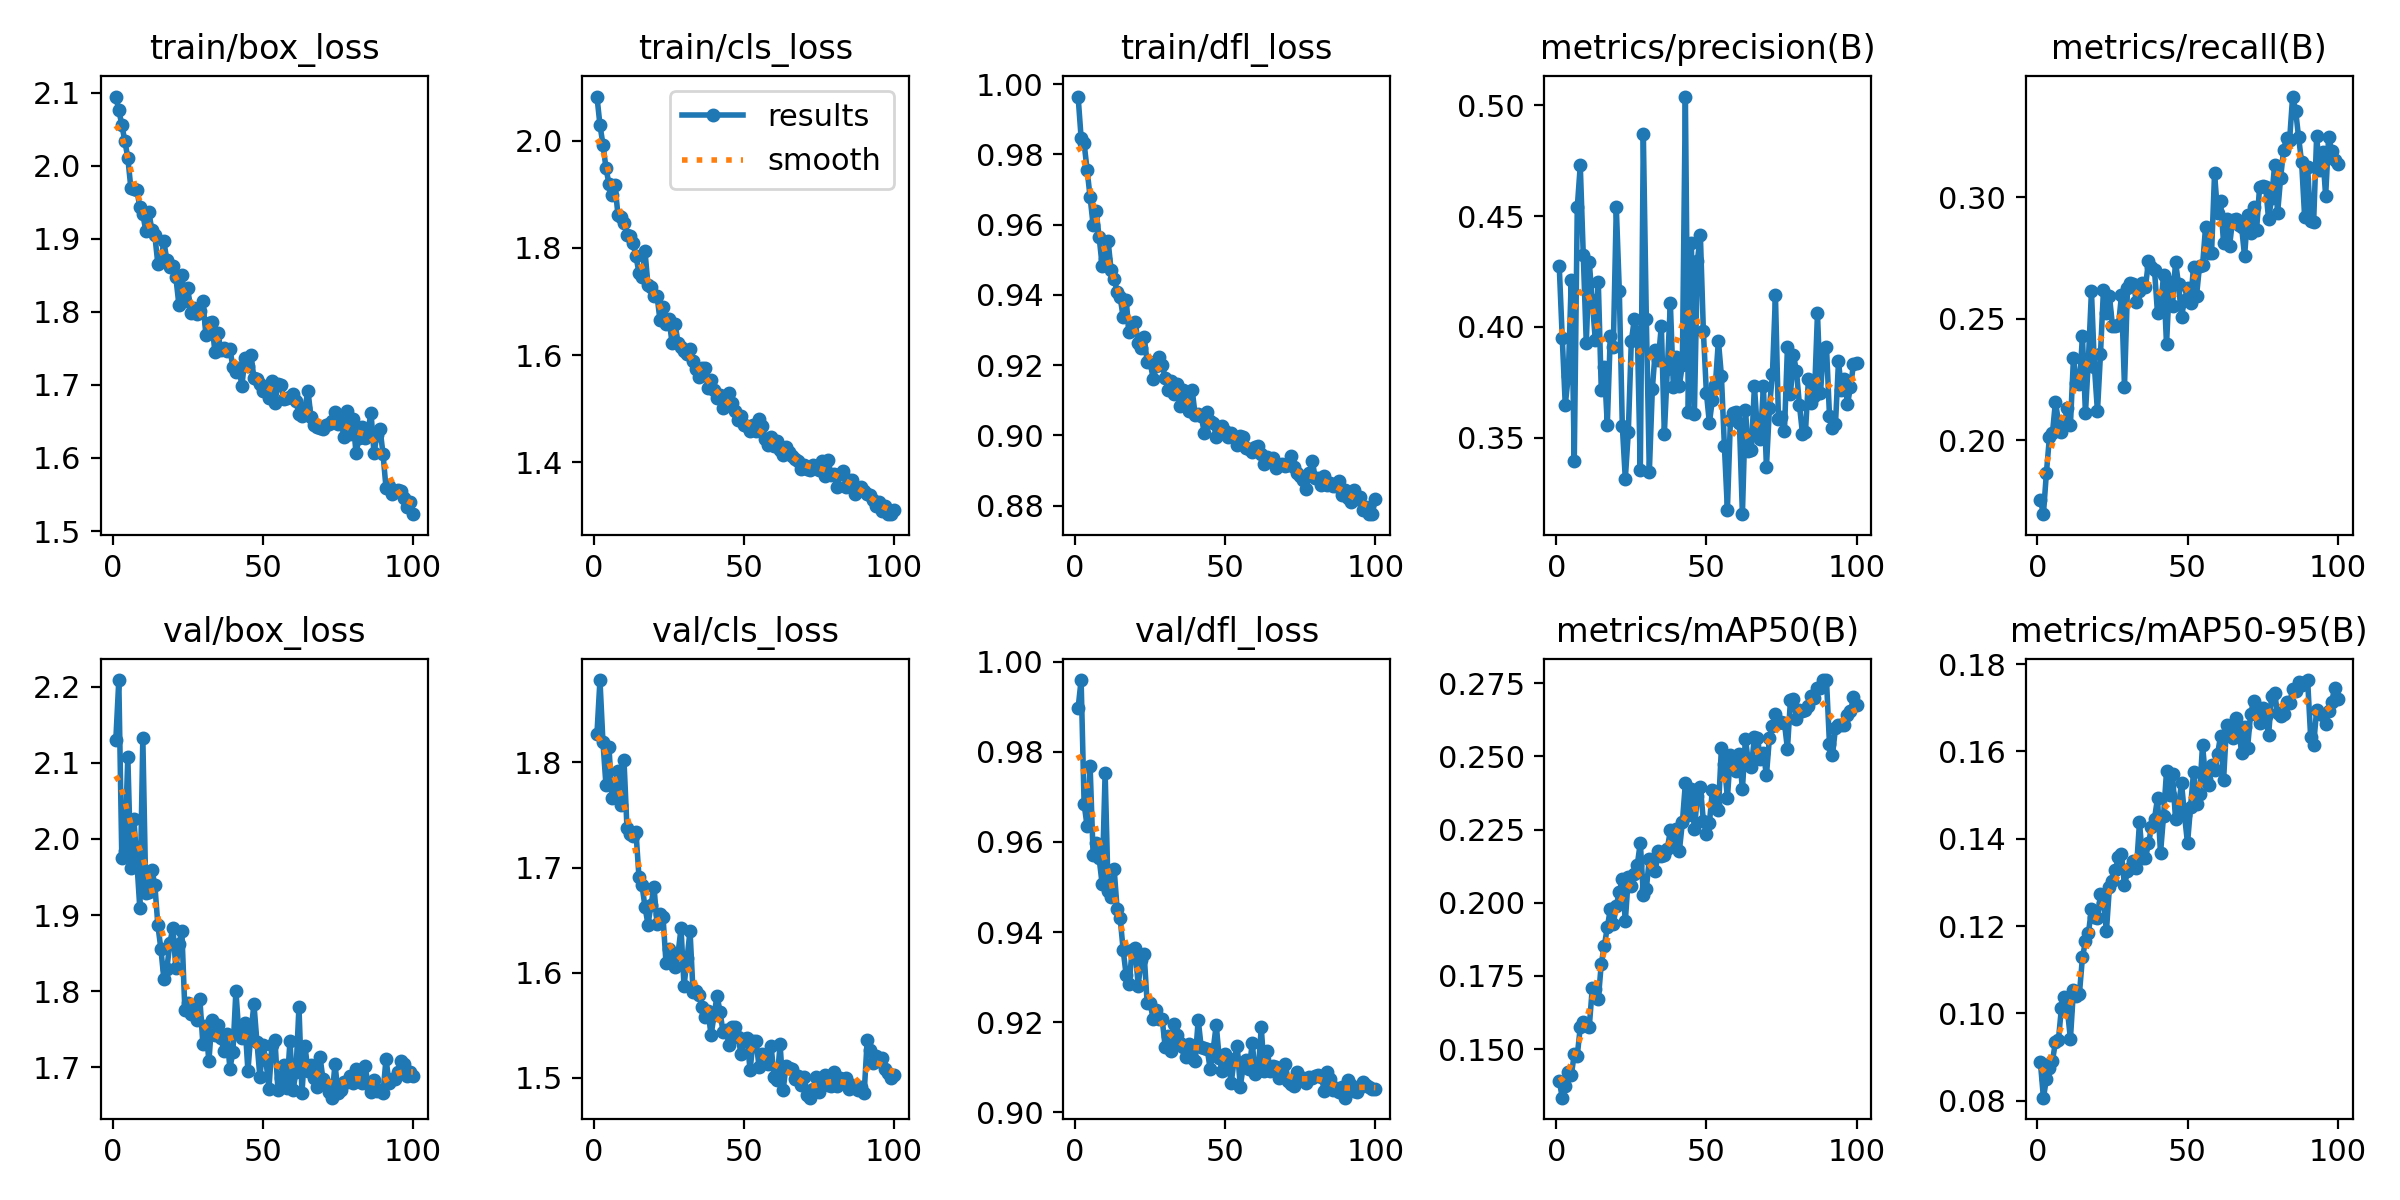

Source data for this figure (header and first rows):
epoch, time, train/box_loss, train/cls_loss, train/dfl_loss, metrics/precision(B), metrics/recall(B), metrics/mAP50(B), metrics/mAP50-95(B), val/box_loss, val/cls_loss, val/dfl_loss, lr/pg0, lr/pg1, lr/pg2
1, 73.58, 2.095, 2.082, 0.9964, 0.4273, 0.1756, 0.1393, 0.08876, 2.13, 1.827, 0.9897, 8.04091e-05, 8.04091e-05, 8.04091e-05
2, 136.7, 2.076, 2.029, 0.9847, 0.3949, 0.1696, 0.1334, 0.08068, 2.209, 1.878, 0.996, 0.0001601, 0.0001601, 0.0001601
3, 198, 2.056, 1.993, 0.9831, 0.3648, 0.1866, 0.1373, 0.08491, 1.975, 1.819, 0.9685, 0.0002383, 0.0002383, 0.0002383
4, 265.8, 2.034, 1.949, 0.9756, 0.3777, 0.2012, 0.1423, 0.08751, 1.984, 1.778, 0.9635, 0.0002368, 0.0002368, 0.0002368
5, 336.4, 2.011, 1.919, 0.9677, 0.4213, 0.2028, 0.141, 0.08902, 2.108, 1.815, 0.9769, 0.0002343, 0.0002343, 0.0002343
6, 404.4, 1.97, 1.899, 0.9599, 0.3396, 0.2157, 0.1483, 0.0934, 1.962, 1.767, 0.9571, 0.0002319, 0.0002319, 0.0002319
7, 475.8, 1.968, 1.917, 0.9637, 0.454, 0.2079, 0.1478, 0.09388, 2.027, 1.777, 0.9599, 0.0002295, 0.0002295, 0.0002295
8, 544.7, 1.967, 1.861, 0.9565, 0.4729, 0.2034, 0.1575, 0.1013, 1.971, 1.792, 0.9564, 0.0002271, 0.0002271, 0.0002271
9, 615.9, 1.943, 1.858, 0.9484, 0.4324, 0.2074, 0.1594, 0.1038, 1.909, 1.759, 0.9507, 0.0002247, 0.0002247, 0.0002247
10, 689.9, 1.934, 1.847, 0.9502, 0.3928, 0.2134, 0.1582, 0.1007, 2.133, 1.802, 0.9754, 0.0002223, 0.0002223, 0.0002223
11, 759.8, 1.911, 1.824, 0.9553, 0.4292, 0.2064, 0.1577, 0.09417, 1.928, 1.737, 0.9491, 0.0002198, 0.0002198, 0.0002198
12, 826, 1.937, 1.823, 0.9469, 0.4121, 0.2336, 0.1709, 0.1053, 1.93, 1.732, 0.9477, 0.0002174, 0.0002174, 0.0002174
13, 898.7, 1.912, 1.809, 0.9446, 0.3939, 0.2236, 0.1704, 0.104, 1.959, 1.73, 0.954, 0.000215, 0.000215, 0.000215
14, 973.4, 1.905, 1.784, 0.9409, 0.4203, 0.2232, 0.167, 0.1045, 1.94, 1.734, 0.9451, 0.0002126, 0.0002126, 0.0002126
15, 1048, 1.866, 1.753, 0.9393, 0.3714, 0.2427, 0.1792, 0.1128, 1.887, 1.691, 0.9432, 0.0002102, 0.0002102, 0.0002102
16, 1115, 1.869, 1.745, 0.9337, 0.3819, 0.211, 0.1852, 0.1165, 1.856, 1.683, 0.936, 0.0002078, 0.0002078, 0.0002078
17, 1187, 1.896, 1.793, 0.9384, 0.3559, 0.2335, 0.1916, 0.1184, 1.816, 1.663, 0.9305, 0.0002054, 0.0002054, 0.0002054
18, 1261, 1.871, 1.731, 0.9293, 0.3959, 0.2614, 0.1978, 0.1239, 1.83, 1.646, 0.9285, 0.0002029, 0.0002029, 0.0002029
19, 1332, 1.861, 1.726, 0.9314, 0.3908, 0.2301, 0.1928, 0.1221, 1.863, 1.665, 0.9361, 0.0002005, 0.0002005, 0.0002005
20, 1403, 1.863, 1.71, 0.9324, 0.4541, 0.2119, 0.1989, 0.1218, 1.884, 1.682, 0.9365, 0.0001981, 0.0001981, 0.0001981
21, 1475, 1.847, 1.711, 0.9263, 0.4164, 0.2353, 0.2038, 0.1273, 1.83, 1.646, 0.928, 0.0001957, 0.0001957, 0.0001957
22, 1553, 1.81, 1.665, 0.9249, 0.3554, 0.262, 0.208, 0.1254, 1.862, 1.656, 0.9339, 0.0001933, 0.0001933, 0.0001933
23, 1623, 1.851, 1.689, 0.928, 0.3314, 0.2522, 0.1937, 0.119, 1.879, 1.653, 0.9351, 0.0001909, 0.0001909, 0.0001909
24, 1697, 1.815, 1.659, 0.9209, 0.3526, 0.2592, 0.2087, 0.129, 1.775, 1.609, 0.9241, 0.0001884, 0.0001884, 0.0001884
25, 1772, 1.832, 1.668, 0.9208, 0.3936, 0.2472, 0.2057, 0.1303, 1.785, 1.622, 0.9242, 0.000186, 0.000186, 0.000186
26, 1847, 1.799, 1.623, 0.9161, 0.4034, 0.2469, 0.21, 0.1328, 1.77, 1.612, 0.9207, 0.0001836, 0.0001836, 0.0001836
27, 1918, 1.806, 1.658, 0.9198, 0.3977, 0.2473, 0.213, 0.1359, 1.777, 1.605, 0.9226, 0.0001812, 0.0001812, 0.0001812
28, 1997, 1.797, 1.623, 0.9224, 0.3354, 0.2596, 0.2206, 0.1364, 1.762, 1.618, 0.9206, 0.0001788, 0.0001788, 0.0001788
29, 2069, 1.801, 1.615, 0.92, 0.487, 0.222, 0.2027, 0.1293, 1.789, 1.642, 0.9207, 0.0001764, 0.0001764, 0.0001764
30, 2139, 1.814, 1.608, 0.9164, 0.4036, 0.2627, 0.2048, 0.1325, 1.73, 1.587, 0.9144, 0.0001739, 0.0001739, 0.0001739
31, 2212, 1.769, 1.601, 0.9129, 0.3345, 0.2647, 0.2151, 0.1332, 1.754, 1.614, 0.917, 0.0001715, 0.0001715, 0.0001715
32, 2283, 1.785, 1.61, 0.9154, 0.372, 0.2643, 0.2142, 0.1348, 1.707, 1.64, 0.9136, 0.0001691, 0.0001691, 0.0001691
33, 2359, 1.786, 1.589, 0.9118, 0.3896, 0.2567, 0.211, 0.1333, 1.761, 1.582, 0.9195, 0.0001667, 0.0001667, 0.0001667
34, 2433, 1.745, 1.573, 0.9146, 0.3852, 0.2615, 0.2177, 0.1437, 1.742, 1.583, 0.917, 0.0001643, 0.0001643, 0.0001643
35, 2505, 1.771, 1.559, 0.9085, 0.4006, 0.2645, 0.2159, 0.1356, 1.756, 1.579, 0.9154, 0.0001619, 0.0001619, 0.0001619
36, 2579, 1.748, 1.576, 0.9129, 0.3518, 0.263, 0.2165, 0.1356, 1.739, 1.567, 0.9144, 0.0001595, 0.0001595, 0.0001595
37, 2655, 1.75, 1.576, 0.9099, 0.381, 0.2739, 0.2184, 0.139, 1.721, 1.558, 0.9122, 0.000157, 0.000157, 0.000157
38, 2730, 1.746, 1.538, 0.9069, 0.4109, 0.2712, 0.2247, 0.1426, 1.743, 1.564, 0.9152, 0.0001546, 0.0001546, 0.0001546
39, 2799, 1.75, 1.554, 0.9129, 0.3731, 0.27, 0.2197, 0.1446, 1.698, 1.54, 0.912, 0.0001522, 0.0001522, 0.0001522
40, 2874, 1.724, 1.535, 0.9057, 0.3863, 0.2522, 0.2253, 0.1492, 1.72, 1.559, 0.9114, 0.0001498, 0.0001498, 0.0001498
41, 2946, 1.717, 1.52, 0.9061, 0.3736, 0.2535, 0.2177, 0.1367, 1.8, 1.578, 0.9205, 0.0001474, 0.0001474, 0.0001474
42, 3019, 1.723, 1.525, 0.9056, 0.3829, 0.2679, 0.2274, 0.1451, 1.743, 1.563, 0.9144, 0.000145, 0.000145, 0.000145
43, 3090, 1.699, 1.502, 0.9008, 0.504, 0.2394, 0.2408, 0.1554, 1.738, 1.543, 0.9143, 0.0001425, 0.0001425, 0.0001425
44, 3162, 1.737, 1.524, 0.9067, 0.3614, 0.2652, 0.2301, 0.15, 1.758, 1.545, 0.914, 0.0001401, 0.0001401, 0.0001401
45, 3231, 1.726, 1.529, 0.9042, 0.4377, 0.2554, 0.2387, 0.1548, 1.695, 1.531, 0.9095, 0.0001377, 0.0001377, 0.0001377
46, 3300, 1.741, 1.511, 0.9035, 0.3607, 0.2734, 0.2251, 0.1446, 1.745, 1.548, 0.9139, 0.0001353, 0.0001353, 0.0001353
47, 3367, 1.71, 1.496, 0.8997, 0.4297, 0.2642, 0.2365, 0.1474, 1.783, 1.549, 0.9194, 0.0001329, 0.0001329, 0.0001329
48, 3437, 1.708, 1.478, 0.9002, 0.4415, 0.2507, 0.2395, 0.1528, 1.733, 1.539, 0.912, 0.0001305, 0.0001305, 0.0001305
49, 3505, 1.701, 1.487, 0.9026, 0.3981, 0.2577, 0.228, 0.1454, 1.687, 1.522, 0.9092, 0.0001281, 0.0001281, 0.0001281
50, 3576, 1.691, 1.469, 0.9012, 0.3703, 0.2626, 0.2235, 0.139, 1.728, 1.536, 0.9129, 0.0001256, 0.0001256, 0.0001256
51, 3645, 1.698, 1.468, 0.8995, 0.3567, 0.2565, 0.2271, 0.1473, 1.709, 1.538, 0.911, 0.0001232, 0.0001232, 0.0001232
52, 3713, 1.682, 1.458, 0.9006, 0.3672, 0.2714, 0.2386, 0.1552, 1.671, 1.507, 0.9065, 0.0001208, 0.0001208, 0.0001208
53, 3784, 1.705, 1.469, 0.8997, 0.3739, 0.2595, 0.2338, 0.1479, 1.73, 1.535, 0.9117, 0.0001184, 0.0001184, 0.0001184
54, 3857, 1.676, 1.458, 0.8974, 0.3938, 0.2718, 0.2318, 0.1503, 1.736, 1.535, 0.9147, 0.000116, 0.000116, 0.000116
55, 3934, 1.702, 1.481, 0.8997, 0.378, 0.2719, 0.2528, 0.1615, 1.67, 1.51, 0.9057, 0.0001136, 0.0001136, 0.0001136
56, 4011, 1.7, 1.468, 0.8994, 0.3463, 0.2876, 0.2474, 0.1538, 1.686, 1.522, 0.9101, 0.0001111, 0.0001111, 0.0001111
57, 4080, 1.681, 1.443, 0.8965, 0.3175, 0.277, 0.2358, 0.1523, 1.703, 1.52, 0.9116, 0.0001087, 0.0001087, 0.0001087
58, 4148, 1.682, 1.432, 0.8961, 0.3578, 0.2769, 0.2506, 0.1569, 1.673, 1.513, 0.9097, 0.0001063, 0.0001063, 0.0001063
59, 4218, 1.684, 1.446, 0.8953, 0.361, 0.3098, 0.2477, 0.1558, 1.734, 1.53, 0.9153, 0.0001039, 0.0001039, 0.0001039
60, 4283, 1.687, 1.43, 0.8966, 0.3616, 0.2935, 0.2451, 0.1594, 1.669, 1.501, 0.9085, 0.0001015, 0.0001015, 0.0001015
... 40 more rows
